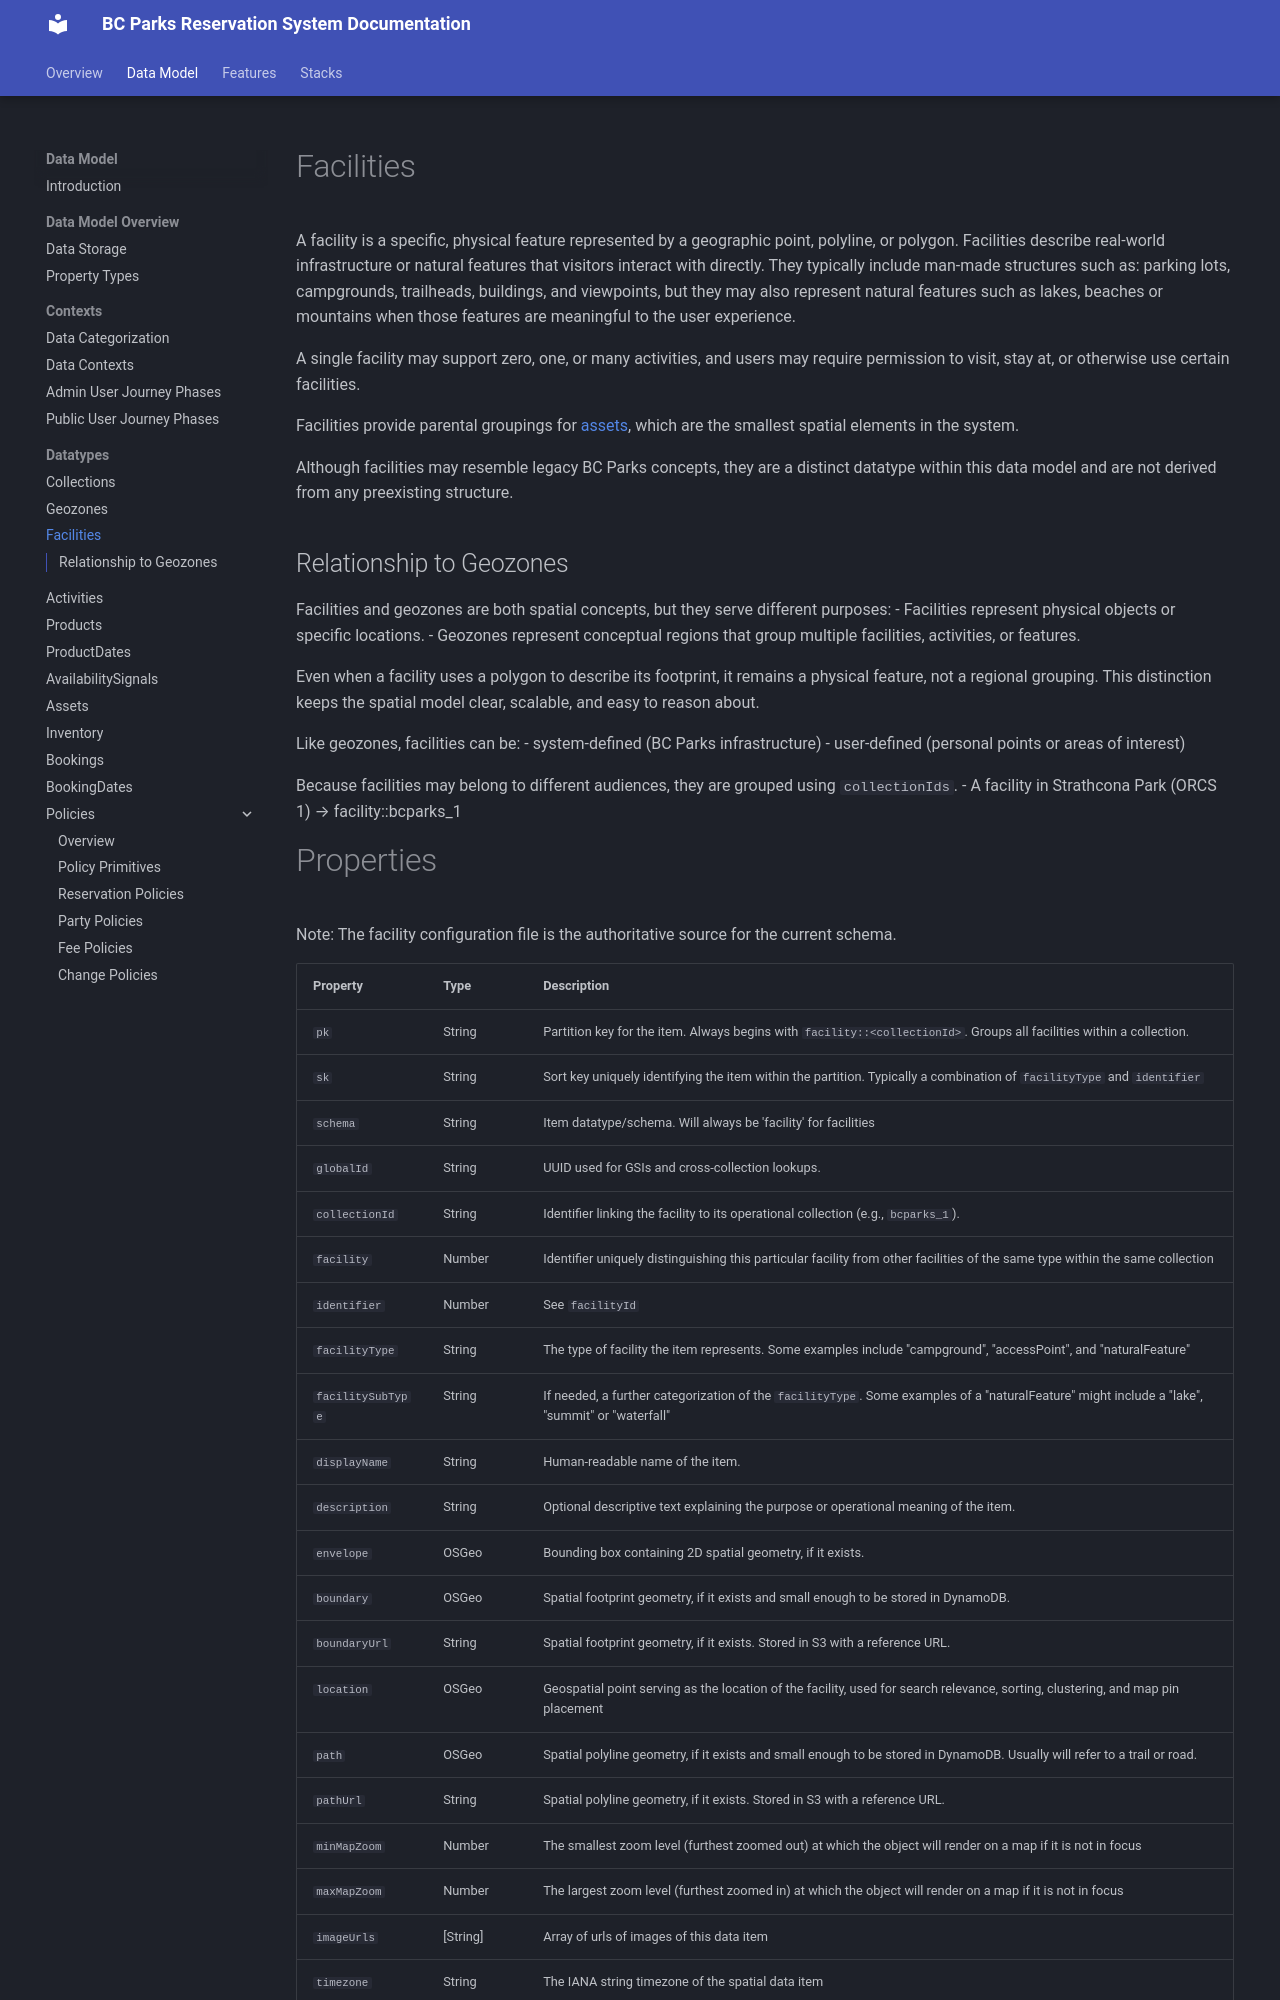

repository: bcgov/reserve-rec-api · page: datatypes/facilities/index.html · generator: mkdocs

# Facilities

A facility is a specific, physical feature represented by a geographic point, polyline, or polygon. Facilities describe real‑world infrastructure or natural features that visitors interact with directly. They typically include man-made structures such as: parking lots, campgrounds, trailheads, buildings, and viewpoints, but they may also represent natural features such as lakes, beaches or mountains when those features are meaningful to the user experience.

A single facility may support zero, one, or many activities, and users may require permission to visit, stay at, or otherwise use certain facilities.

Facilities provide parental groupings for [assets](https://github.com/bcgov/reserve-rec-api/wiki/Data-Model---2.-Schemas---7.-Inventory-and-Assets#assets), which are the smallest spatial elements in the system.

Although facilities may resemble legacy BC Parks concepts, they are a distinct datatype within this data model and are not derived from any preexisting structure.

## Relationship to Geozones
Facilities and geozones are both spatial concepts, but they serve different purposes:
- Facilities represent physical objects or specific locations.
- Geozones represent conceptual regions that group multiple facilities, activities, or features.

Even when a facility uses a polygon to describe its footprint, it remains a physical feature, not a regional grouping.
This distinction keeps the spatial model clear, scalable, and easy to reason about.

Like geozones, facilities can be:
- system‑defined (BC Parks infrastructure)
- user‑defined (personal points or areas of interest)

Because facilities may belong to different audiences, they are grouped using `collectionIds`.
- A facility in Strathcona Park (ORCS 1) → facility::bcparks_1
